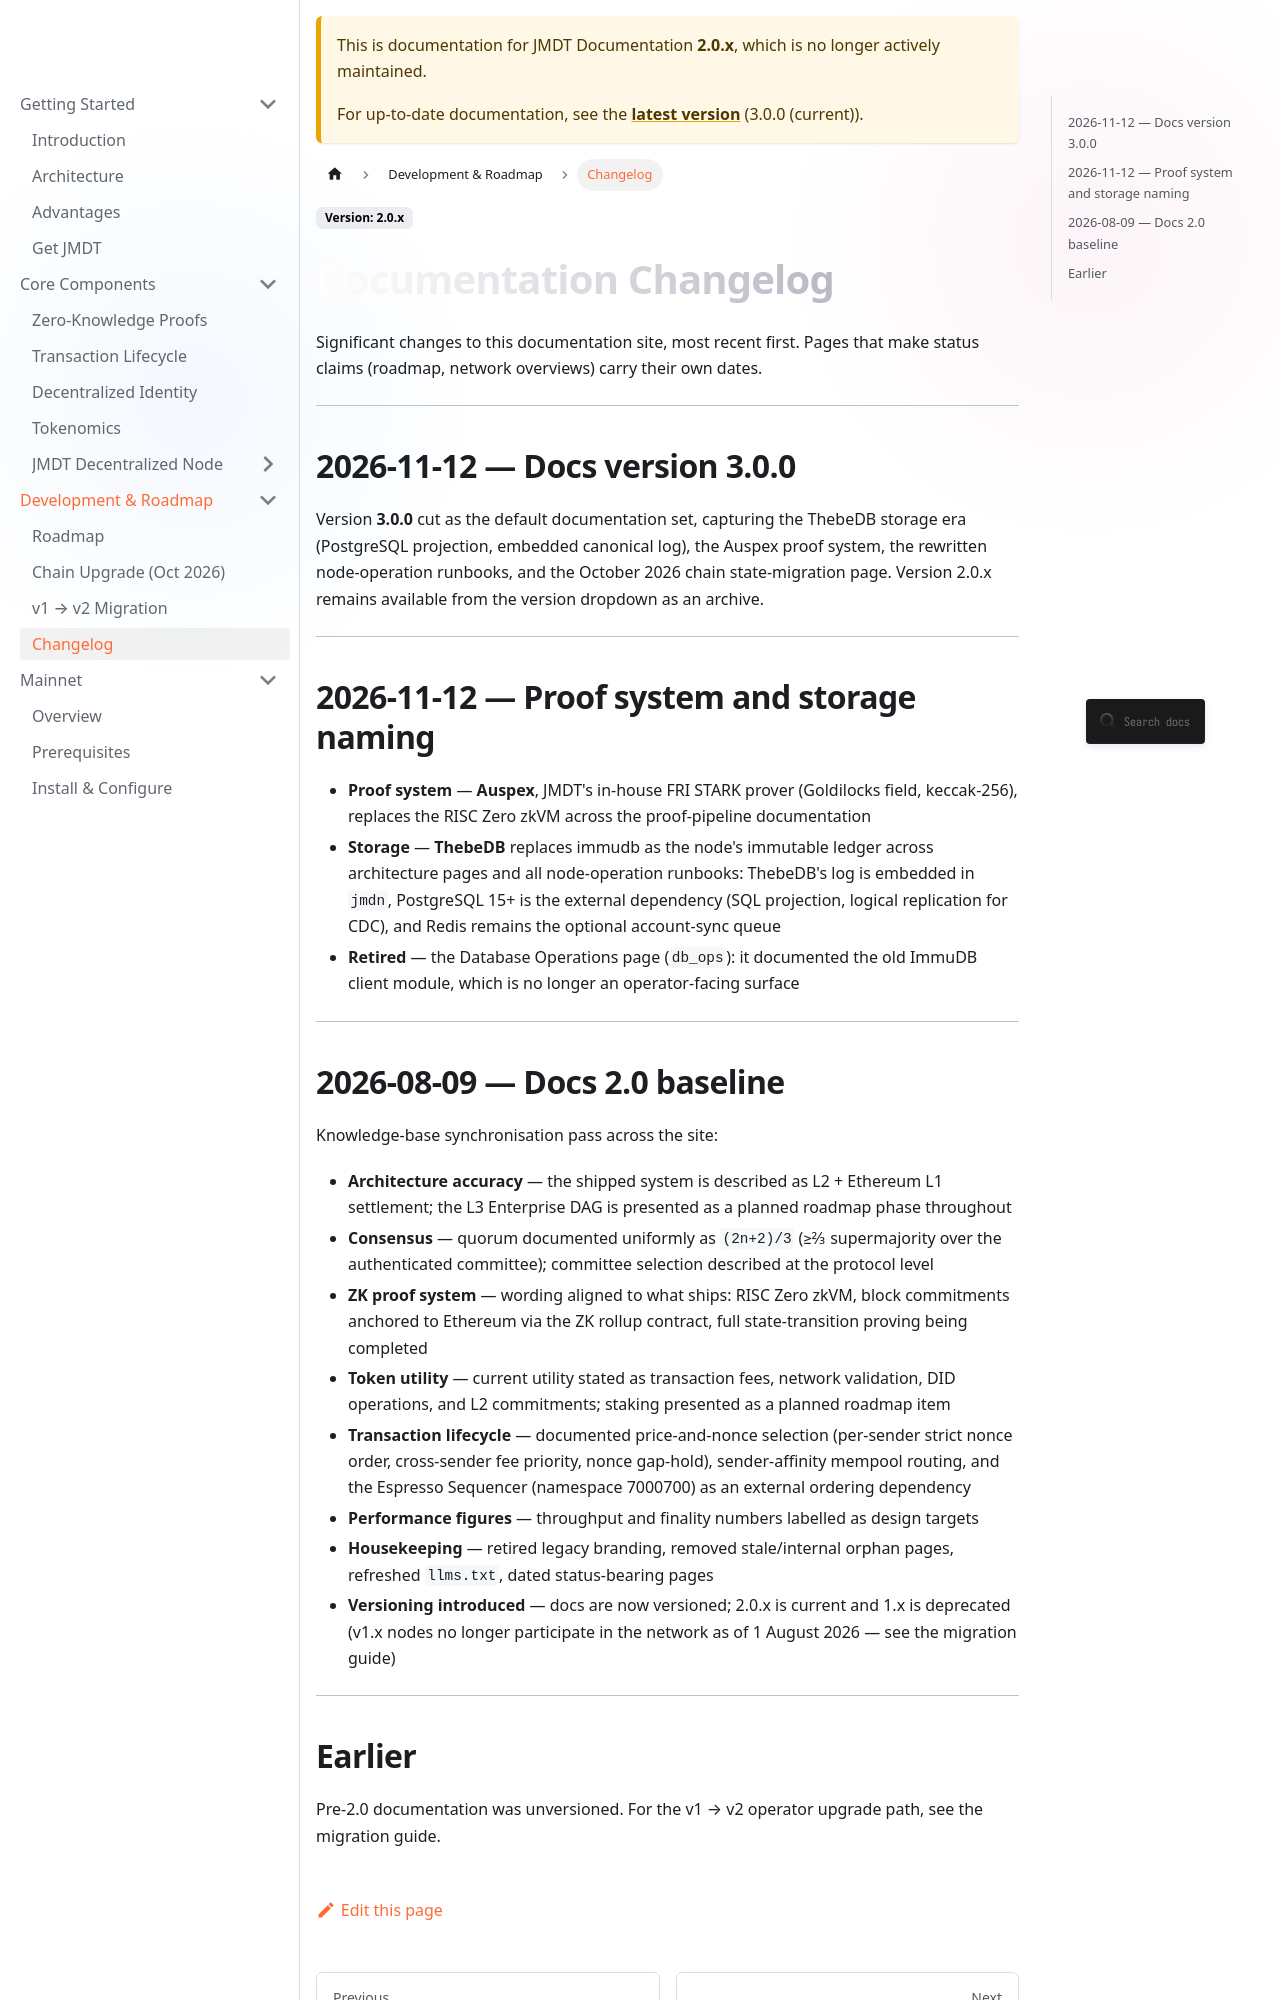

repository: JupiterMetaLabs/docs · page: docs/2.0/changelog.html · generator: docusaurus

---
id: changelog
title: Documentation Changelog
sidebar_label: Changelog
description: Dated record of significant changes to the JMDT documentation — content corrections, new pages, and versioning events.
keywords: [JMDT docs changelog, documentation updates, docs versions]
---

# Documentation Changelog

Significant changes to this documentation site, most recent first. Pages that make
status claims (roadmap, network overviews) carry their own dates.

---

## 2026-11-12 — Docs version 3.0.0

Version **3.0.0** cut as the default documentation set, capturing the ThebeDB
storage era (PostgreSQL projection, embedded canonical log), the Auspex proof
system, the rewritten node-operation runbooks, and the October 2026 chain
state-migration page. Version 2.0.x remains available from the version
dropdown as an archive.

---

## 2026-11-12 — Proof system and storage naming

- **Proof system** — **Auspex**, JMDT's in-house FRI STARK prover (Goldilocks field,
  keccak-256), replaces the RISC Zero zkVM across the proof-pipeline documentation
- **Storage** — **ThebeDB** replaces immudb as the node's immutable ledger across
  architecture pages and all node-operation runbooks: ThebeDB's log is embedded in
  `jmdn`, PostgreSQL 15+ is the external dependency (SQL projection, logical
  replication for CDC), and Redis remains the optional account-sync queue
- **Retired** — the Database Operations page (`db_ops`): it documented the old
  ImmuDB client module, which is no longer an operator-facing surface

---
